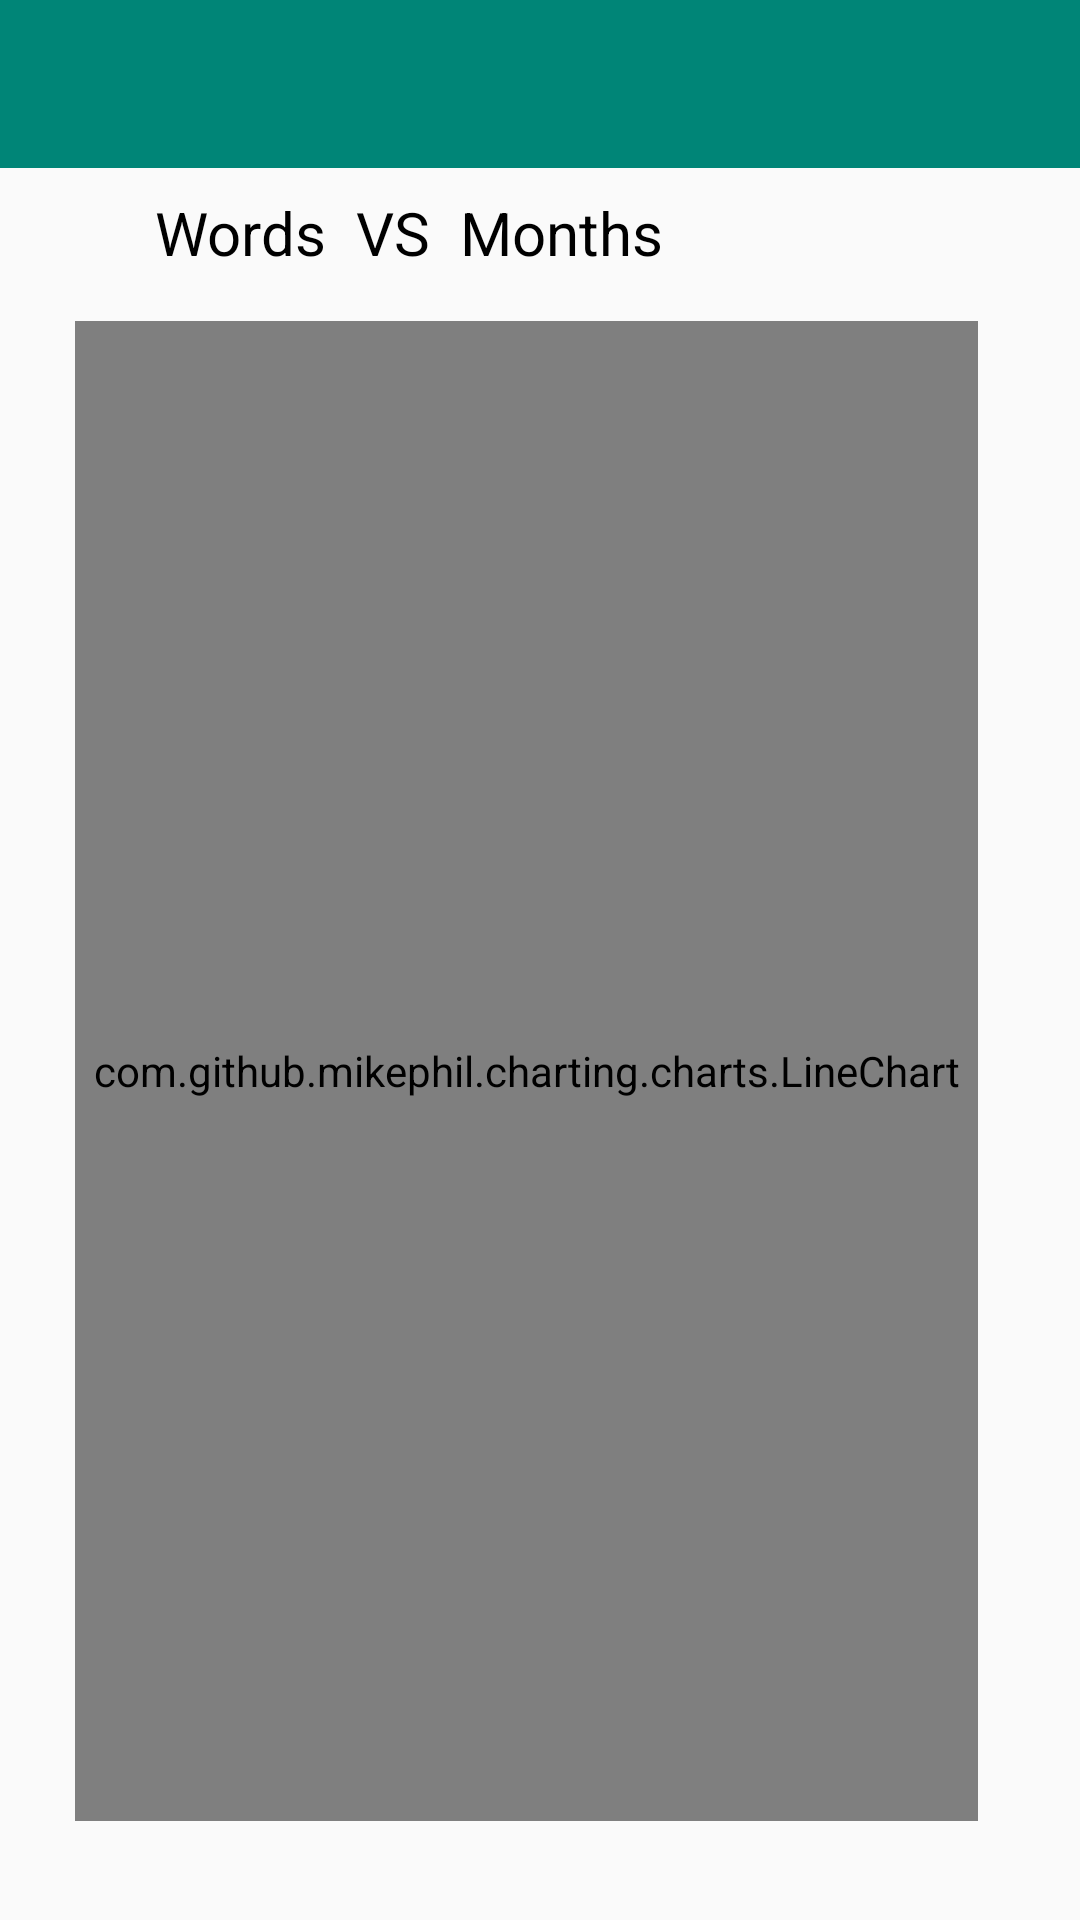

The Android layout XML behind this screen, and the referenced resources:
<!-- AndroidManifest.xml: application theme AppTheme -->
<!-- res/layout/activity_line_chart.xml -->
<?xml version="1.0" encoding="utf-8"?>
<LinearLayout xmlns:android="http://schemas.android.com/apk/res/android"
    xmlns:app="http://schemas.android.com/apk/res-auto"
    xmlns:tools="http://schemas.android.com/tools"
    android:layout_width="match_parent"
    android:orientation="vertical"
    android:layout_height="match_parent"
    tools:context=".LineChartActivity">

    <androidx.appcompat.widget.Toolbar
        android:id="@+id/toolbar"
        android:layout_width="match_parent"
        android:layout_height="?attr/actionBarSize"
        android:background="?attr/colorPrimary"
        app:popupTheme="@style/AppTheme.PopupOverlay" />

    <TextView
        android:id="@+id/textView"
        android:layout_width="222dp"
        android:layout_height="43dp"
        android:layout_marginStart="25dp"
        android:layout_marginEnd="8dp"
        android:layout_marginBottom="8dp"
        android:text="Words  VS  Months"
        android:textColor="#000000"
        android:gravity="center"
        android:textSize="20sp"
        app:layout_constraintBottom_toTopOf="@+id/graph"
        app:layout_constraintEnd_toEndOf="parent"
        app:layout_constraintHorizontal_bias="0.497"
        app:layout_constraintStart_toStartOf="parent" />

    <com.github.mikephil.charting.charts.LineChart
        android:id="@+id/chart"
        android:layout_width="301dp"
        android:layout_height="500dp"
        android:layout_marginStart="25dp"
        android:gravity="end"
        tools:layout_editor_absoluteX="69dp"
        tools:layout_editor_absoluteY="241dp" />

</LinearLayout>
<!-- resources referenced by this layout -->
<resources>
  <style name="AppTheme.PopupOverlay" parent="ThemeOverlay.AppCompat.Light" />
  <style name="AppTheme" parent="Theme.AppCompat.Light.NoActionBar">
          
          <item name="colorPrimary">@color/colorPrimary</item>
          <item name="colorPrimaryDark">@color/colorPrimaryDark</item>
          <item name="colorAccent">@color/colorAccent</item>
  
  
      </style>
  <color name="colorPrimary">#008577</color>
  <color name="colorPrimaryDark">#00574B</color>
  <color name="colorAccent">#000000</color>
</resources>
